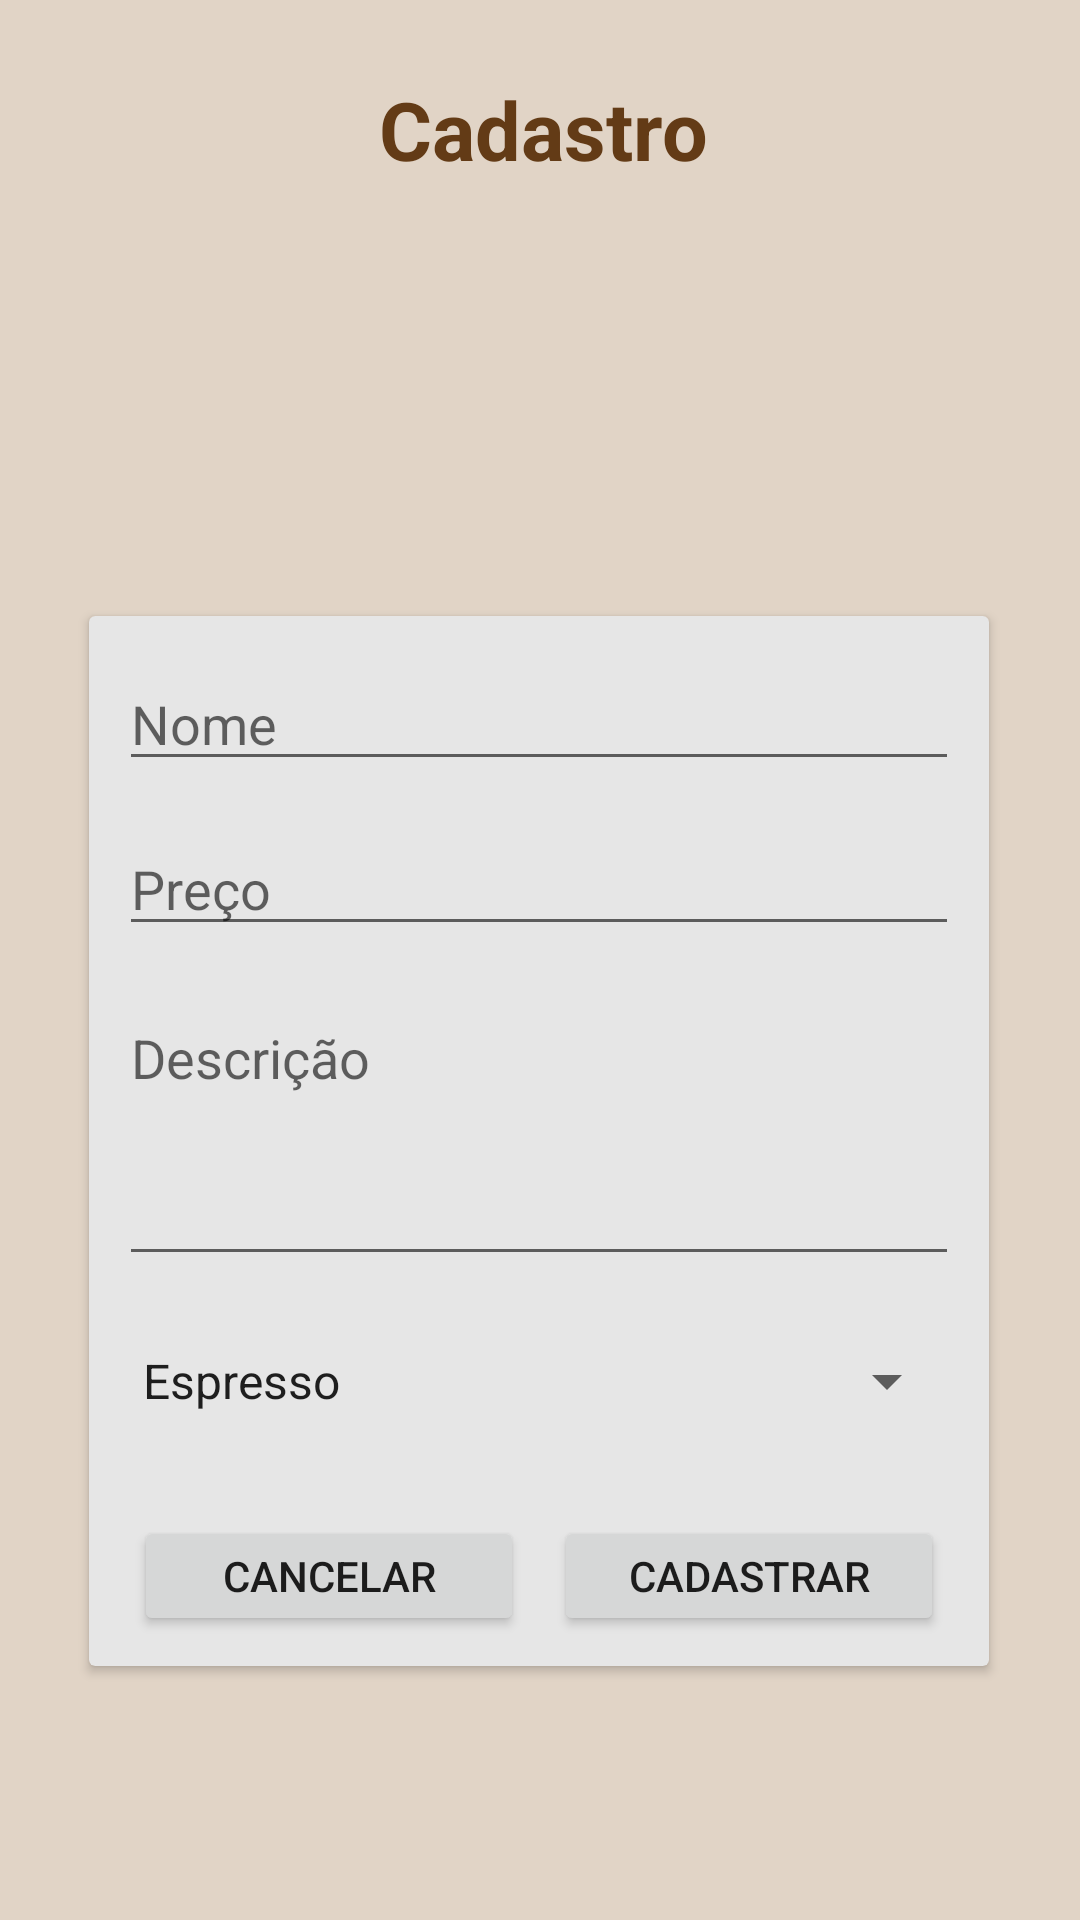

Reconstruct the res/layout file that produces this screen, plus the resources it refers to.
<!-- AndroidManifest.xml: application theme Theme.Bakeryapp -->
<!-- res/layout/activity_register.xml -->
<?xml version="1.0" encoding="utf-8"?>
<androidx.constraintlayout.widget.ConstraintLayout xmlns:android="http://schemas.android.com/apk/res/android"
    xmlns:app="http://schemas.android.com/apk/res-auto"
    xmlns:tools="http://schemas.android.com/tools"
    android:layout_width="match_parent"
    android:layout_height="match_parent"
    android:background="@color/bege_claro"
    tools:context=".view.RegisterActivity"
    >

    <TextView
        android:id="@+id/title"
        android:layout_width="116dp"
        android:layout_height="45dp"
        android:layout_marginLeft="150dp"
        android:layout_marginTop="25dp"
        android:layout_marginRight="150dp"
        android:text="@string/register_title"
        android:textColor="@color/marrom"
        android:textSize="27sp"
        android:textStyle="bold"
        app:layout_constraintBottom_toTopOf="@+id/cardView"
        app:layout_constraintEnd_toEndOf="parent"
        app:layout_constraintHorizontal_bias="0.428"
        app:layout_constraintStart_toStartOf="parent"
        app:layout_constraintTop_toTopOf="parent"
        app:layout_constraintVertical_bias="0.0" />

    <androidx.cardview.widget.CardView
        android:id="@+id/cardView"
        android:layout_width="300dp"
        android:layout_height="350dp"
        android:backgroundTint="@color/bege_clarissimo"
        app:layout_constraintBottom_toBottomOf="parent"
        app:layout_constraintEnd_toEndOf="parent"
        app:layout_constraintHorizontal_bias="0.495"
        app:layout_constraintStart_toStartOf="parent"
        app:layout_constraintTop_toTopOf="parent"
        app:layout_constraintVertical_bias="0.708">

        <EditText
            android:id="@+id/editTextNome"
            android:layout_width="280dp"
            android:layout_height="40dp"
            android:layout_marginLeft="10dp"
            android:layout_marginTop="15dp"
            android:layout_marginRight="10dp"
            android:ems="10"
            android:inputType="textPersonName"
            android:hint="Nome"
            app:layout_constraintEnd_toEndOf="parent"
            app:layout_constraintHorizontal_bias="0.429"
            app:layout_constraintStart_toStartOf="parent"
            app:layout_constraintTop_toBottomOf="@+id/title" />

        <EditText
            android:id="@+id/editTextPreco"
            android:layout_width="280dp"
            android:layout_height="40dp"
            android:layout_marginLeft="10dp"
            android:layout_marginTop="70dp"
            android:layout_marginRight="10dp"
            android:ems="10"
            android:inputType="numberDecimal"
            android:hint="Preço"
            app:layout_constraintEnd_toEndOf="parent"
            app:layout_constraintHorizontal_bias="0.443"
            app:layout_constraintStart_toStartOf="parent"
            app:layout_constraintTop_toBottomOf="@+id/coffeeName" />

        <EditText
            android:id="@+id/editTextDescricao"
            android:layout_width="280dp"
            android:layout_height="95dp"
            android:layout_marginLeft="10dp"
            android:layout_marginTop="125dp"
            android:layout_marginRight="10dp"
            android:ems="10"
            android:gravity="start|top"
            android:inputType="textMultiLine"
            android:hint="Descrição"
            app:layout_constraintEnd_toEndOf="parent"
            app:layout_constraintHorizontal_bias="0.433"
            app:layout_constraintStart_toStartOf="parent"
            app:layout_constraintTop_toBottomOf="@+id/price" />

        <Spinner
            android:id="@+id/spinCategoria"
            android:layout_width="280dp"
            android:layout_height="40dp"
            android:layout_marginLeft="10dp"
            android:layout_marginTop="235dp"
            android:layout_marginRight="10dp"
            android:entries="@array/coffee_category"
            app:layout_constraintBottom_toBottomOf="parent"
            app:layout_constraintEnd_toEndOf="parent"
            app:layout_constraintHorizontal_bias="0.443"
            app:layout_constraintStart_toStartOf="parent"
            app:layout_constraintTop_toBottomOf="@+id/description"
            app:layout_constraintVertical_bias="0.024" />

        <Button
            android:id="@+id/registerButton"
            android:layout_width="130dp"
            android:layout_height="40dp"
            android:layout_marginLeft="155dp"
            android:layout_marginTop="300dp"
            android:layout_marginRight="10dp"
            android:text="@string/register_button"
            app:layout_constraintBottom_toBottomOf="parent"
            app:layout_constraintEnd_toEndOf="parent"
            app:layout_constraintTop_toBottomOf="@+id/cafeList"
            app:layout_constraintVertical_bias="0.167" />

        <Button
            android:id="@+id/cancelButton"
            android:layout_width="130dp"
            android:layout_height="40dp"
            android:layout_marginLeft="15dp"
            android:layout_marginTop="300dp"
            android:layout_marginRight="155dp"
            android:text="@string/cancel_button"
            android:onClick="cancelarCadastro"
            app:layout_constraintBottom_toBottomOf="parent"
            app:layout_constraintEnd_toStartOf="@+id/registerButton"
            app:layout_constraintHorizontal_bias="0.796"
            app:layout_constraintStart_toStartOf="parent"
            app:layout_constraintTop_toBottomOf="@+id/cafeList"
            app:layout_constraintVertical_bias="0.165" />
    </androidx.cardview.widget.CardView>
</androidx.constraintlayout.widget.ConstraintLayout>
<!-- resources referenced by this layout -->
<resources>
  <string-array name="coffee_category">
          <item>Espresso</item>.
          <item>Cappuccino</item>.
          <item>Irish coffee</item>.
          <item>Macchiato</item>.
          <item>Mochaccino</item>.
          <item>Duplo</item>.
          <item>Descafeinado</item>.
          <item>Caffè latte</item>.
          <item>Frapuccino</item>
      </string-array>
  <color name="bege_clarissimo">#E6E6E6</color>
  <color name="bege_claro">#E1D4C6</color>
  <color name="marrom">#633B16</color>
  <string name="cancel_button">Cancelar</string>
  <string name="register_button">Cadastrar</string>
  <string name="register_title">Cadastro</string>
  <style name="Theme.Bakeryapp" parent="Theme.MaterialComponents.DayNight.DarkActionBar">
          
          <item name="colorPrimary">@color/marrom</item>
          <item name="colorPrimaryVariant">@color/bege_escuro</item>
          <item name="colorOnPrimary">@color/white</item>
          
          <item name="colorSecondary">@color/bege_medio</item>
          <item name="colorSecondaryVariant">@color/bege_claro</item>
          <item name="colorOnSecondary">@color/black</item>
          
          <item name="android:statusBarColor" tools:targetApi="l">?attr/colorPrimaryVariant</item>
          
      </style>
  <color name="bege_escuro">#A27B57</color>
  <color name="white">#FFFFFFFF</color>
  <color name="bege_medio">#C4B09D</color>
  <color name="black">#FF000000</color>
</resources>
